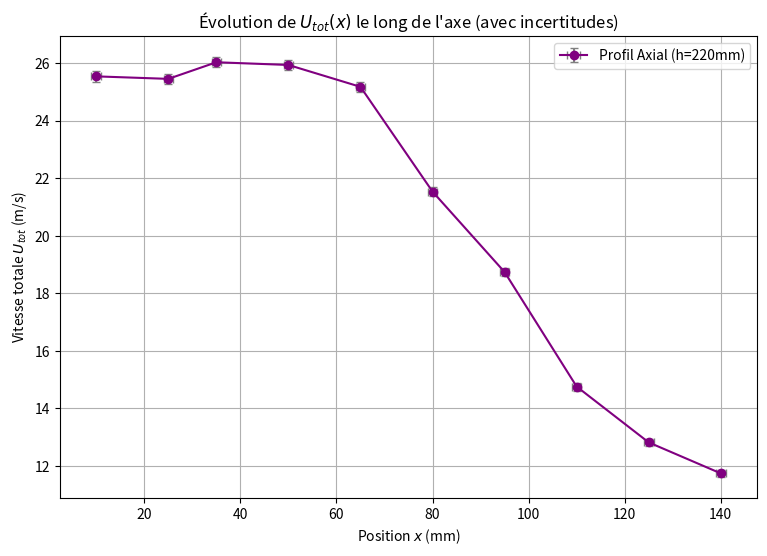
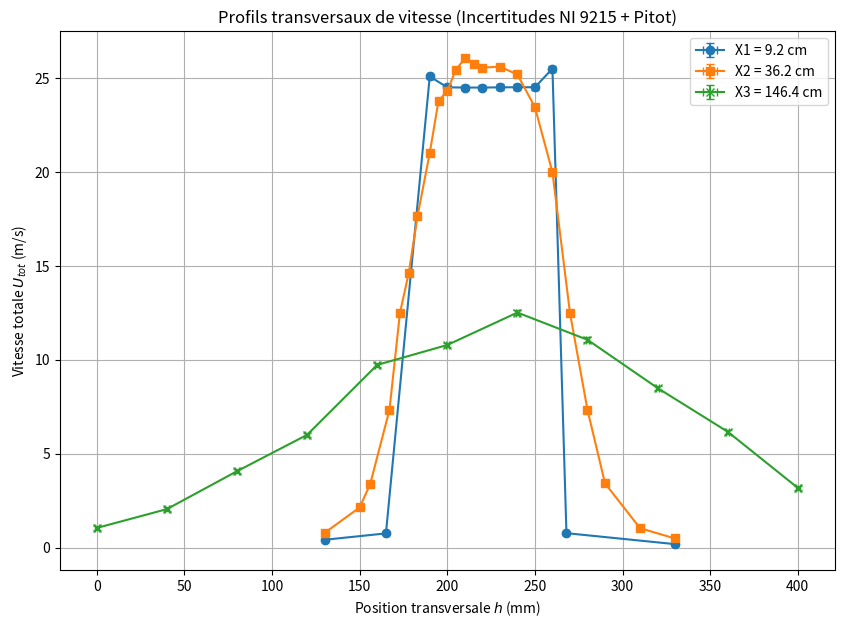

Write the Python code that produced these figures, in order.
import numpy as np
import matplotlib.pyplot as plt

# ==========================================
# 0. PARAMÈTRES PHYSIQUES ET INSTRUMENTAUX
# ==========================================
rho = 1.14
g = 9.81

# --- Spécifications Constructeurs (Incertitudes) ---
# 1. Carte NI 9215
NI_GAIN = 0.0002        # 0.02%
NI_RANGE = 10.4         # 10.4 V
NI_OFFSET_ERR = 0.00014 
NI_CONST_ERR = NI_RANGE * NI_OFFSET_ERR # ≈ 1.456 mV

# 2. Pitot FCO318
PITOT_REL_ERR = 0.0025 # 0.25% sur la Pression

# --- Fonctions de calcul d'incertitude ---

def get_voltage_uncertainty_NI(V_val):
    """Calcule l'incertitude absolue sur une tension (NI 9215)."""
    # Formule : Gain * Lecture + Gamme * Offset
    return np.abs(V_val) * NI_GAIN + NI_CONST_ERR

def get_pitot_uncertainty_velocity(U_val):
    """Calcule l'incertitude sur la vitesse de référence (Pitot)."""
    # dU/U = 0.5 * dP/P = 0.5 * 0.25% = 0.125%
    return U_val * (0.5 * PITOT_REL_ERR)

def get_calibration_error(E_calib, U_calib, func_U_from_E):
    """
    Calcule l'incertitude globale du modèle d'étalonnage (Sigma_modèle).
    Combine RMSE (résidus) + Incertitude systématique du Pitot.
    """
    # 1. Erreur statistique du modèle (RMSE)
    U_model = func_U_from_E(np.array(E_calib))
    residuals = np.array(U_calib) - U_model
    rmse = np.std(residuals)
    
    # 2. Erreur systématique moyenne du Pitot sur la plage
    u_pitot_mean = np.mean(get_pitot_uncertainty_velocity(np.array(U_calib)))
    
    # Combinaison quadratique
    return np.sqrt(rmse**2 + u_pitot_mean**2)

def calculate_uncertainty(Em_vals, Erms_vals, func_dU_dE, sigma_calib):
    """
    Calcule l'incertitude totale sur Utot (m/s).
    Prend en compte : Modèle + Pitot + Carte NI (Moyenne & RMS)
    """
    Em = np.array(Em_vals)
    Erms = np.array(Erms_vals)
    sensitivity = np.abs(func_dU_dE(Em))
    
    # 1. Incertitude sur les tensions (Instrument)
    u_Em_volt = get_voltage_uncertainty_NI(Em)
    u_Erms_volt = get_voltage_uncertainty_NI(Erms)
    
    # 2. Propagation sur la vitesse moyenne Um
    # On combine l'erreur du modèle (sigma_calib) et l'erreur de lecture (sensibilité * u_volt)
    u_Um = np.sqrt(sigma_calib**2 + (sensitivity * u_Em_volt)**2)
    
    # 3. Propagation sur la fluctuation U'rms
    u_Uprime = sensitivity * u_Erms_volt
    
    # 4. Incertitude totale (somme quadratique)
    return np.sqrt(u_Um**2 + u_Uprime**2)

# ==========================================
# 1. CALIBRATIONS (FIT & ERREURS)
# ==========================================

# --- Calib 1 (Pour X1, X2) ---
Lmm1 = [0, 0.1, 0.2, 0.3, 0.4, 0.5, 0.7, 0.9, 1.1, 1.4, 1.6, 3, 4.1, 6.5, 9.3, 24]
P1 = [g * e for e in Lmm1]
U1 = [(2 * e / rho) ** 0.5 for e in P1]
E1 = [1.38, 1.82, 1.86, 1.92, 1.96, 1.97, 2.01, 2.06, 2.08, 2.11, 2.13, 2.22, 2.27, 2.35, 2.41, 2.6]

a1, b1, c1, d1 = np.polyfit(E1, U1, 3)
def U_from_E1(E): return a1*E**3 + b1*E**2 + c1*E + d1
def dU_dE1(E): return 3*a1*E**2 + 2*b1*E + c1

# Calcul de l'incertitude modèle 1
sigma_calib1 = get_calibration_error(E1, U1, U_from_E1)
print(f"Sigma Global Calib 1 (Modèle + Pitot) : {sigma_calib1:.3f} m/s")

# --- Calib 2 (Pour X3 et Profil Axial) ---
E_calib3 = np.array([1.38, 1.82, 1.88, 1.92, 1.96, 1.99, 2.02, 2.05, 2.07, 2.1, 2.13, 2.16, 2.20, 2.23, 2.25, 2.31, 2.36, 2.47, 2.54, 2.59])
Lmm3 = np.array([0, 0.2, 0.3, 0.5, 0.7, 0.9, 1.2, 1.5, 1.8, 2.3, 2.8, 3.3, 4.2, 5, 6, 8.3, 10.9, 19.8, 28.4, 36.3])
P3 = g * Lmm3
U_calib3 = np.sqrt(2 * P3 / rho)

a3, b3, c3, d3 = np.polyfit(E_calib3, U_calib3, 3)
def U_from_E3(E): return a3*E**3 + b3*E**2 + c3*E + d3
def dU_dE3(E): return 3*a3*E**2 + 2*b3*E + c3

# Calcul de l'incertitude modèle 3
sigma_calib3 = get_calibration_error(E_calib3, U_calib3, U_from_E3)
print(f"Sigma Global Calib 3 (Modèle + Pitot) : {sigma_calib3:.3f} m/s")


# ==========================================
# 2. TRAITEMENT DES PROFILS (h)
# ==========================================

# --- Données X1 ---
h1 = np.array([330, 268, 260, 250, 240, 230, 220, 210, 200, 190, 165, 130])
Erms1 = np.array([12, 10, 20, 1.7, 1.7, 1.6, 1.4, 1.4, 1.6, 2.2, 7, 15]) * 1e-3
Em1 = np.array([1.5, 1.7, 2.68, 2.68, 2.68, 2.68, 2.68, 2.68, 2.68, 2.69, 1.7, 1.6])

Utot1 = U_from_E1(Em1) + dU_dE1(Em1) * Erms1
err1 = calculate_uncertainty(Em1, Erms1, dU_dE1, sigma_calib1)

# --- Données X2 ---
h2 = np.array([130, 150, 156, 167, 173, 178, 183, 190, 195, 200, 205, 210, 215, 220, 230, 240, 250, 260, 270, 280, 290, 310, 330])
Erms2 = np.array([60e-3, 0.13, 0.15, 0.15, 0.12, 0.13, 0.11, 90e-3, 72e-3, 50e-3, 40e-3, 30e-3, 25e-3, 21e-3, 22e-3, 35e-3, 65e-3, 0.1, 0.12, 0.15, 0.14, 70e-3, 40e-3])
Em2 = np.array([1.66, 1.8, 1.89, 2.1, 2.3, 2.35, 2.44, 2.53, 2.6, 2.63, 2.66, 2.68, 2.68, 2.68, 2.68, 2.66, 2.6, 2.5, 2.3, 2.1, 1.9, 1.7, 1.6])

Utot2 = U_from_E1(Em2) + dU_dE1(Em2) * Erms2
err2 = calculate_uncertainty(Em2, Erms2, dU_dE1, sigma_calib1)

# --- Données X3 ---
h3 = np.array([400, 360, 320, 280, 240, 200, 160, 120, 80, 40, 0])
Erms3 = np.array([0.1, 0.12, 0.11, 90e-3, 80e-3, 80e-3, 0.1, 0.11, 0.11, 0.11, 80e-3])
Em3 = np.array([1.85, 2, 2.1, 2.2, 2.25, 2.2, 2.15, 2, 1.9, 1.75, 1.65])

Utot3 = U_from_E3(Em3) + dU_dE3(Em3) * Erms3
err3 = calculate_uncertainty(Em3, Erms3, dU_dE3, sigma_calib3)


# ==========================================
# 3. TRAITEMENT PROFIL AXIAL (x)
# ==========================================
X_ax = np.array([10, 25, 35, 50, 65, 80, 95, 110, 125, 140]) # Position
Erms_hfixe = np.array([1.4e-3, 10e-3, 20e-3, 50e-3, 80e-3, 85e-3, 90e-3, 90e-3, 90e-3, 90e-3])
Em_hfixe = np.array([2.6, 2.59, 2.59, 2.56, 2.52, 2.45, 2.39, 2.3, 2.25, 2.22])

# Calcul (Utilise la Calib 3 car les valeurs montent à 2.6V, cohérent avec calib3)
Utot_hfixe = U_from_E3(Em_hfixe) + dU_dE3(Em_hfixe) * Erms_hfixe
err_Utot_ax = calculate_uncertainty(Em_hfixe, Erms_hfixe, dU_dE3, sigma_calib3)


# ==========================================
# 4. TRACÉS
# ==========================================

# --- Figure 1 : Profil Axial ---
delta_x = 1.0 # Incertitude position (mm)

plt.figure(figsize=(9, 6))
plt.errorbar(X_ax, Utot_hfixe, 
             xerr=delta_x, 
             yerr=err_Utot_ax, 
             fmt='-o', 
             color='purple',
             ecolor='gray',
             capsize=3, 
             label='Profil Axial (h=220mm)')

plt.xlabel("Position $x$ (mm)") # Vérifiez si vos données X sont en cm ou mm
plt.ylabel("Vitesse totale $U_{tot}$ (m/s)")
plt.title(r"Évolution de $U_{tot}(x)$ le long de l'axe (avec incertitudes)")
plt.legend()
plt.grid(True)
plt.show()

# --- Figure 2 : Profils Transversaux ---
delta_h = 1.0 # Incertitude position (mm)

plt.figure(figsize=(10, 7))
plt.errorbar(h1, Utot1, xerr=delta_h, yerr=err1, fmt='o-', label='X1 = 9.2 cm', capsize=3)
plt.errorbar(h2, Utot2, xerr=delta_h, yerr=err2, fmt='s-', label='X2 = 36.2 cm', capsize=3)
plt.errorbar(h3, Utot3, xerr=delta_h, yerr=err3, fmt='x-', label='X3 = 146.4 cm', capsize=3)

plt.xlabel("Position transversale $h$ (mm)")
plt.ylabel("Vitesse totale $U_{tot}$ (m/s)")
plt.title(f"Profils transversaux de vitesse (Incertitudes NI 9215 + Pitot)")
plt.legend()
plt.grid(True)
plt.show()